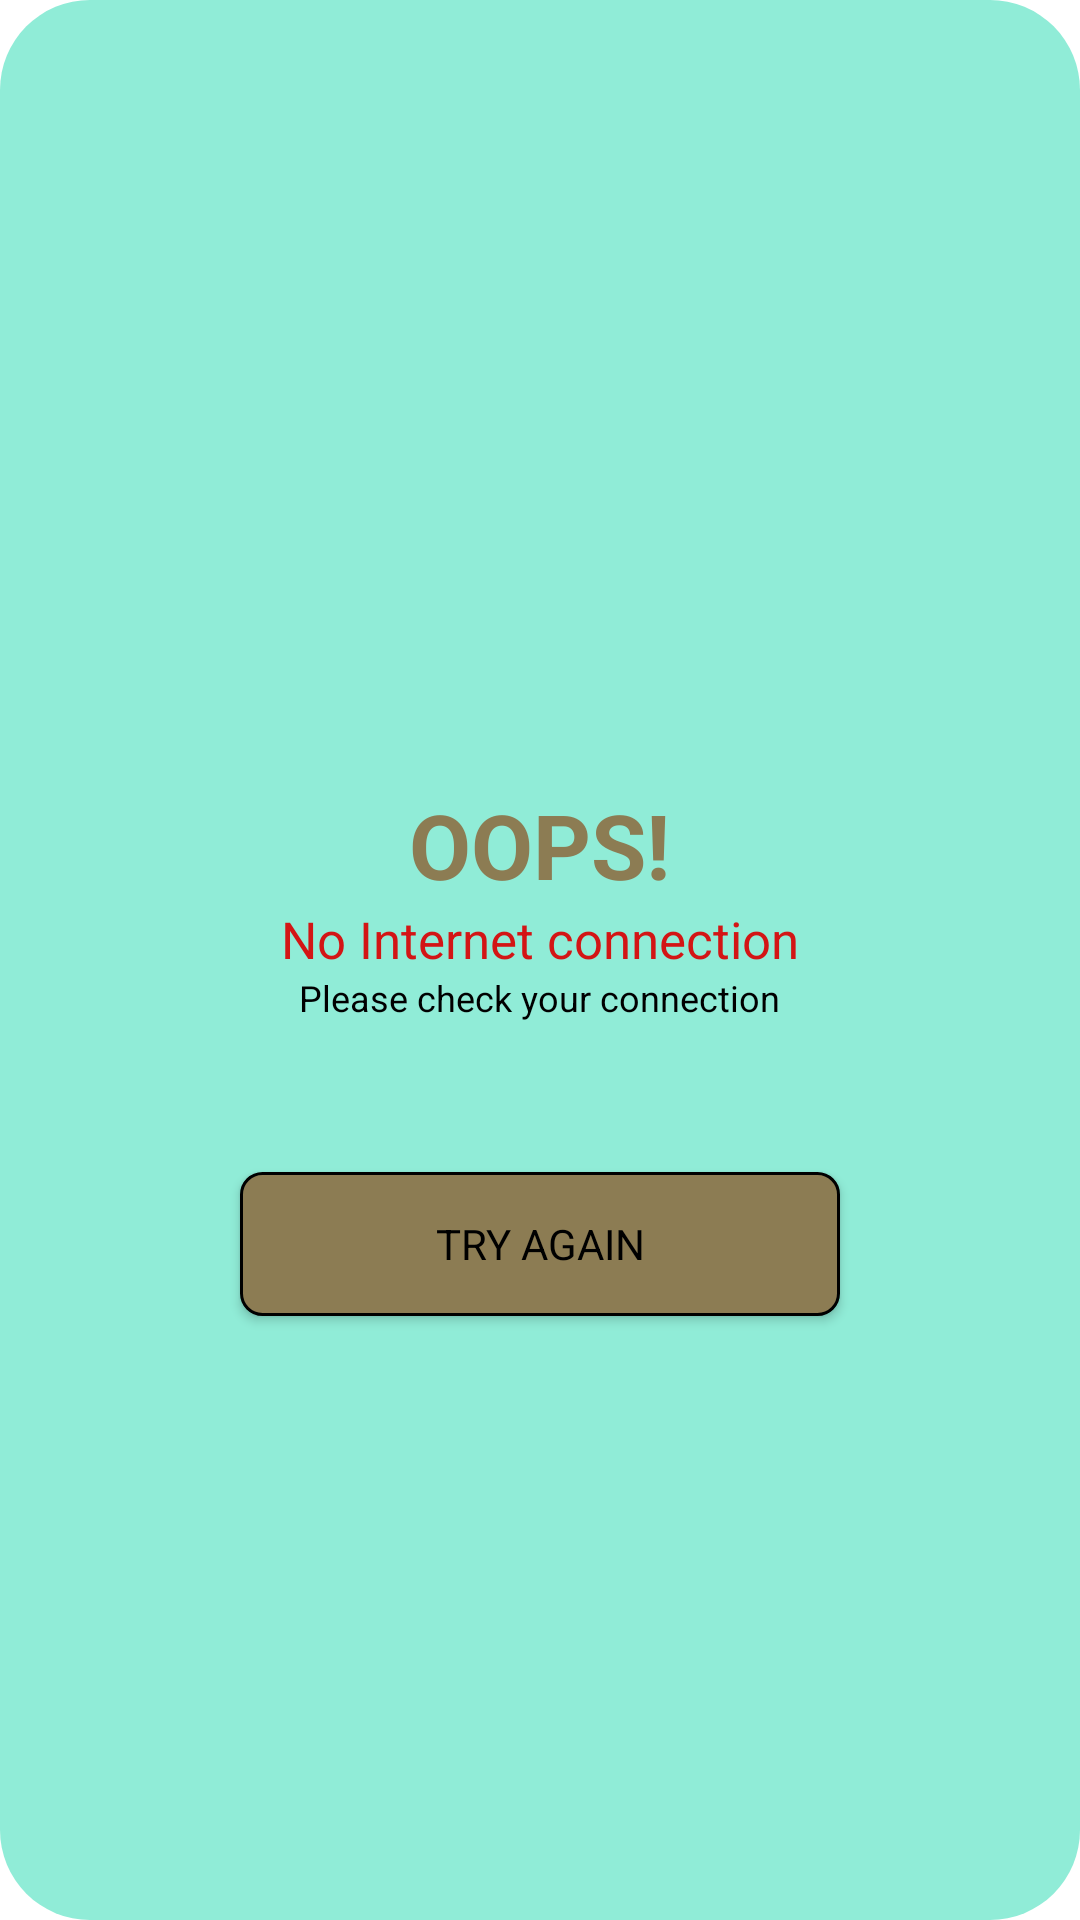

This screen was rendered from an Android layout file. Write that file and the resources it references.
<!-- AndroidManifest.xml: application theme Theme.TutorTime -->
<!-- res/layout/check_internet_dialog.xml -->
<?xml version="1.0" encoding="utf-8"?>
<LinearLayout xmlns:android="http://schemas.android.com/apk/res/android"
    android:layout_width="match_parent"
    android:layout_height="match_parent"
    android:gravity="center"
    android:orientation="vertical"
    android:background="@drawable/internet_checker_layout_design"
    android:padding="30dp"
    >

    <ImageView
        android:layout_width="80dp"
        android:layout_height="80dp"
        android:background="@drawable/ic_signal_wifi_off"
        android:layout_gravity="center"
        android:backgroundTint="#8C7C53"
        />

    <TextView
        android:layout_width="wrap_content"
        android:layout_height="wrap_content"
        android:text="OOPS!"
        android:textSize="30dp"
        android:textStyle="bold"
        android:textColor="#8C7C53"
        />

    <TextView
        android:layout_width="wrap_content"
        android:layout_height="wrap_content"
        android:text="No Internet connection"
        android:textSize="17dp"
        android:textColor="#D31515"
        />
    <TextView
        android:layout_width="wrap_content"
        android:layout_height="wrap_content"
        android:text="Please check your connection"
        android:textSize="12dp"
        android:textColor="@color/textColorBlack"
        />

    <Button
        android:id="@+id/retry_button_id"
        android:layout_width="match_parent"
        android:layout_height="wrap_content"
        android:layout_marginLeft="50dp"
        android:layout_marginRight="50dp"
        android:layout_marginTop="50dp"
        android:text="Try Again"
        android:background="@drawable/try_again_button"
        android:textColor="@color/textColorBlack"
        android:layout_marginBottom="20dp"

        />

</LinearLayout>
<!-- resources referenced by this layout -->
<resources>
  <color name="textColorBlack">#000000</color>
  <!-- drawable internet_checker_layout_design (drawable) -->
  <?xml version="1.0" encoding="utf-8"?>
  <shape xmlns:android="http://schemas.android.com/apk/res/android"
      android:shape="rectangle">
  
      <corners android:radius="30dp"/>
      <solid android:color="#90ECD7"/>
  
  </shape>
  <!-- drawable try_again_button (drawable) -->
  <?xml version="1.0" encoding="utf-8"?>
  <shape xmlns:android="http://schemas.android.com/apk/res/android"
      android:shape="rectangle">
  
      <corners android:radius="7dp"/>
      <stroke android:color="#000000" android:width="1dp"/>
      <solid android:color="#8C7C53"/>
  
  </shape>
  <style name="Theme.TutorTime" parent="Theme.MaterialComponents.DayNight.NoActionBar">
          
          <item name="colorPrimary">@color/purple_500</item>
          <item name="colorPrimaryVariant">@color/purple_700</item>
          <item name="colorOnPrimary">@color/white</item>
          
          <item name="colorSecondary">@color/teal_200</item>
          <item name="colorSecondaryVariant">@color/teal_700</item>
          <item name="colorOnSecondary">@color/black</item>
          
          <item name="android:statusBarColor" tools:targetApi="l">?attr/colorPrimaryVariant</item>
          
  
          <item name="fontFamily">@font/roboto_regular</item>
      </style>
  <color name="purple_500">#3279a8</color>
  <color name="purple_700">#3279a8</color>
  <color name="white">#FFFFFFFF</color>
  <color name="teal_200">#FF03DAC5</color>
  <color name="teal_700">#FF018786</color>
  <color name="black">#FF000000</color>
</resources>
